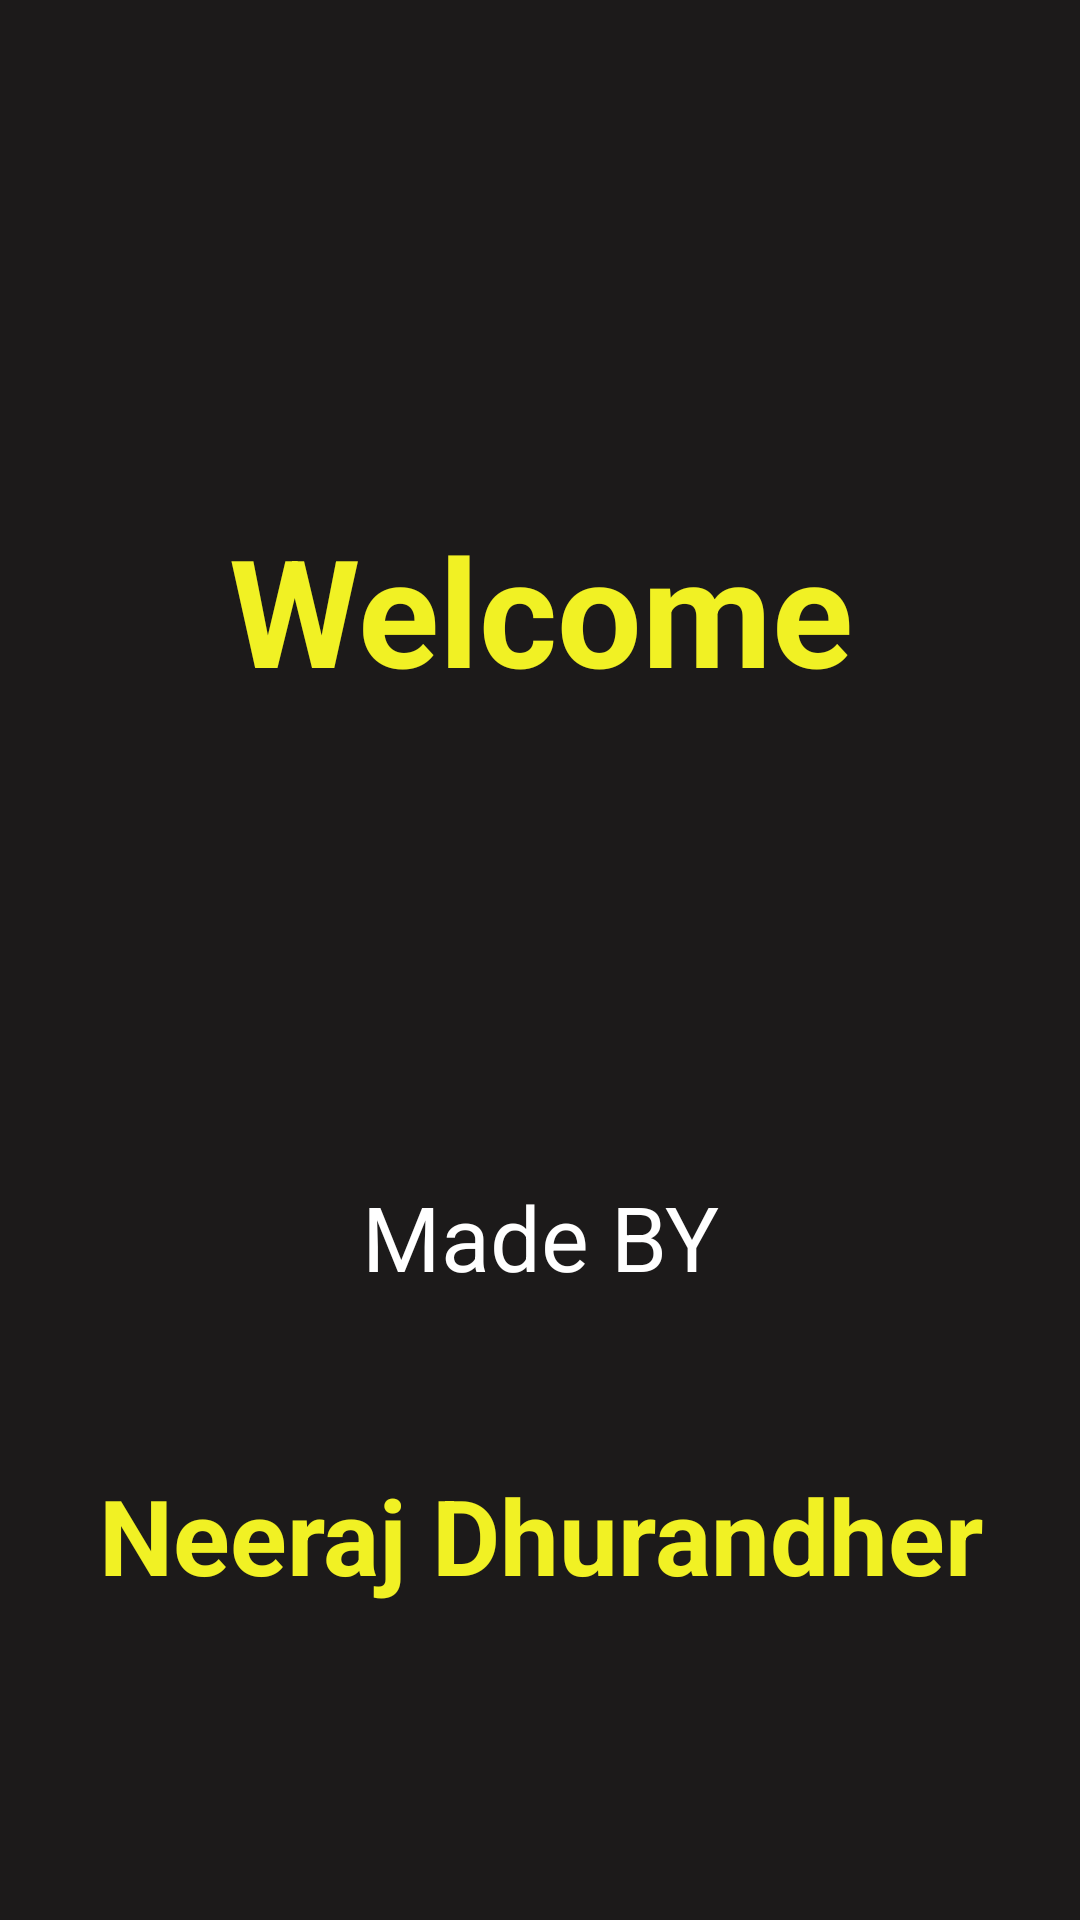

Write the Android layout XML for this screen, with the resource values it uses.
<!-- AndroidManifest.xml: application theme Theme.Neeraj_atg_task_2 -->
<!-- res/layout/activity_main.xml -->
<?xml version="1.0" encoding="utf-8"?>
<androidx.constraintlayout.widget.ConstraintLayout xmlns:android="http://schemas.android.com/apk/res/android"
    xmlns:app="http://schemas.android.com/apk/res-auto"
    xmlns:tools="http://schemas.android.com/tools"
    android:layout_width="match_parent"
    android:layout_height="match_parent"
    android:background="#fff"
    tools:context=".MainActivity">

    <androidx.constraintlayout.widget.ConstraintLayout
        android:id="@+id/welcome_layout"
        android:layout_width="match_parent"
        android:layout_height="match_parent"
        android:background="#1C1A1A">

        <TextView
            android:id="@+id/textView"
            android:layout_width="match_parent"
            android:layout_height="wrap_content"
            android:text="Welcome"
            android:textAlignment="center"
            android:textColor="#F1F124"
            android:textSize="50dp"
            android:textStyle="bold"
            app:layout_constraintBottom_toBottomOf="parent"
            app:layout_constraintEnd_toEndOf="parent"
            app:layout_constraintHorizontal_bias="0.0"
            app:layout_constraintStart_toStartOf="parent"
            app:layout_constraintTop_toTopOf="parent"
            app:layout_constraintVertical_bias="0.296" />

        <TextView
            android:layout_width="match_parent"
            android:layout_height="wrap_content"
            android:layout_alignParentTop="true"
            android:text="Made BY"
            android:textAlignment="center"
            android:textColor="#FFFFFF"
            android:textSize="30sp"
            app:layout_constraintBottom_toTopOf="@+id/textView3"
            app:layout_constraintEnd_toEndOf="parent"
            app:layout_constraintHorizontal_bias="0.0"
            app:layout_constraintStart_toStartOf="parent"
            app:layout_constraintTop_toBottomOf="@+id/textView"
            app:layout_constraintVertical_bias="0.736" />

        <TextView
            android:id="@+id/textView3"
            android:layout_width="match_parent"
            android:layout_height="wrap_content"
            android:layout_alignParentBottom="true"
            android:text="Neeraj Dhurandher"
            android:textAlignment="center"
            android:textColor="#F1F124"
            android:textSize="35sp"
            android:textStyle="bold"
            app:layout_constraintBottom_toBottomOf="parent"
            app:layout_constraintEnd_toEndOf="parent"
            app:layout_constraintHorizontal_bias="0.0"
            app:layout_constraintStart_toStartOf="parent"
            app:layout_constraintTop_toTopOf="parent"
            app:layout_constraintVertical_bias="0.823" />


    </androidx.constraintlayout.widget.ConstraintLayout>

    <FrameLayout
        android:id="@+id/frg_container"
        android:layout_width="match_parent"
        android:layout_height="match_parent">

    </FrameLayout>


</androidx.constraintlayout.widget.ConstraintLayout>
<!-- resources referenced by this layout -->
<resources>
  <style name="Theme.Neeraj_atg_task_2" parent="Theme.MaterialComponents.DayNight.DarkActionBar">
          
          <item name="colorPrimary">@color/purple_500</item>
          <item name="colorPrimaryVariant">@color/purple_700</item>
          <item name="colorOnPrimary">@color/white</item>
          
          <item name="colorSecondary">@color/teal_200</item>
          <item name="colorSecondaryVariant">@color/teal_700</item>
          <item name="colorOnSecondary">@color/black</item>
          
          <item name="android:statusBarColor" tools:targetApi="l">?attr/colorPrimaryVariant</item>
          
      </style>
  <!-- not gathered from this repository: default colours our renderer supplied (Android Studio template values) -->
  <color name="purple_500">#FF6200EE</color>
  <color name="purple_700">#FF3700B3</color>
  <color name="teal_200">#FF03DAC5</color>
  <color name="teal_700">#FF018786</color>
  <color name="black">#FF000000</color>
  <color name="white">#FFFFFFFF</color>
</resources>
